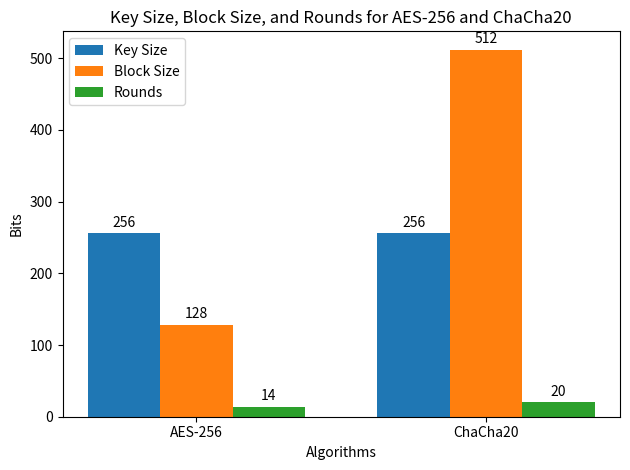

The script that saved this image:
import matplotlib.pyplot as plt

# Data for AES-256 and ChaCha20
algorithms = ['AES-256', 'ChaCha20']
key_sizes = [256, 256]
block_sizes = [128, 512]
rounds = [14, 20]

# Plotting the graph
fig, ax = plt.subplots()
bar_width = 0.25
index = range(len(algorithms))

bar1 = ax.bar(index, key_sizes, bar_width, label='Key Size')
bar2 = ax.bar([i + bar_width for i in index], block_sizes, bar_width, label='Block Size')
bar3 = ax.bar([i + 2 * bar_width for i in index], rounds, bar_width, label='Rounds')

ax.set_xlabel('Algorithms')
ax.set_ylabel('Bits')
ax.set_title('Key Size, Block Size, and Rounds for AES-256 and ChaCha20')
ax.set_xticks([i + bar_width for i in index])
ax.set_xticklabels(algorithms)
ax.legend()

# Displaying sizes above the bars
def autolabel(bars):
    for bar in bars:
        height = bar.get_height()
        ax.text(bar.get_x() + bar.get_width() / 2., height + 5,
                '%d' % int(height),
                ha='center', va='bottom')

autolabel(bar1)
autolabel(bar2)
autolabel(bar3)

plt.tight_layout()
plt.show()
